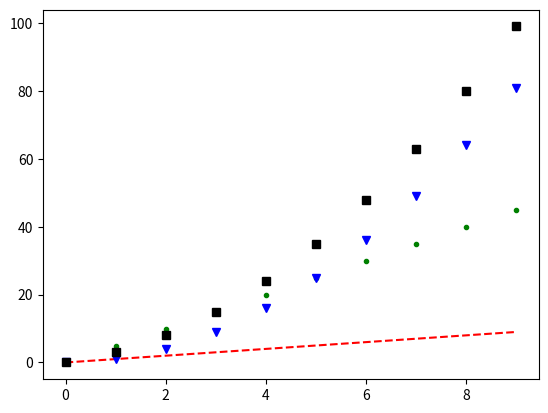

Python code for this plot:
import matplotlib.pyplot as plt
import numpy as np

x = np.arange(10)
f1 = x * 5
f2 = x ** 2
f3 = x ** 2 + x * 2

plt.plot(x, 'r--')
plt.plot(f1, 'g.')
plt.plot(f2, 'bv')
plt.plot(f3, 'ks')
plt.show()
